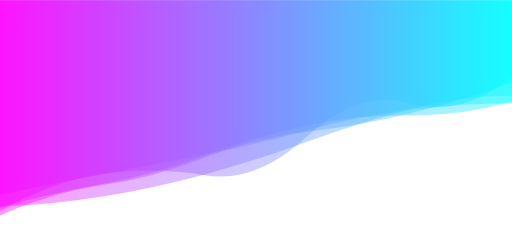
t = 0.00 s
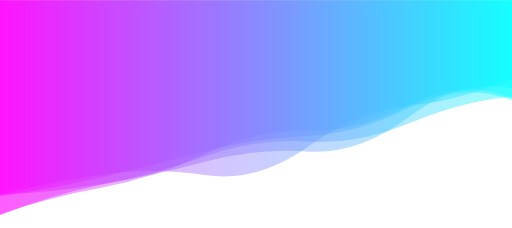
t = 1.67 s
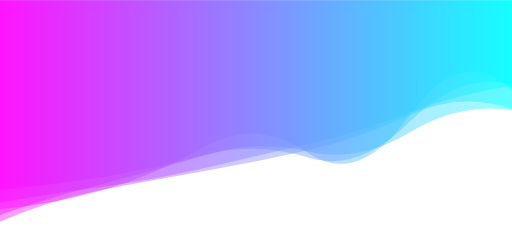
t = 3.33 s
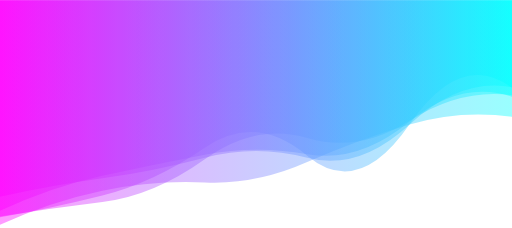
t = 5.00 s
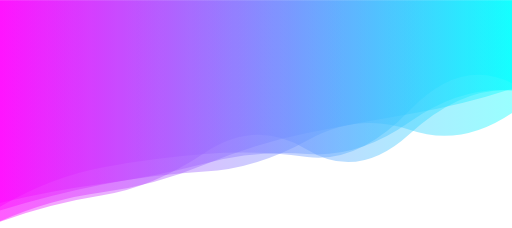
t = 6.67 s
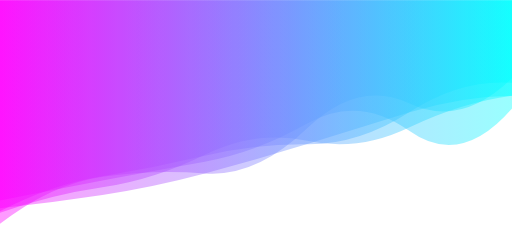
t = 8.34 s

The animated SVG that drew these frames (rendered in a browser with its animation timeline set to each time). Animation: 5 SMIL elements (animate=5); one cycle of 10.00 s, repeats indefinitely.

<svg xmlns="http://www.w3.org/2000/svg" xmlns:xlink="http://www.w3.org/1999/xlink" style="margin:auto;background:#ffffff;display:block;z-index:1;position:relative" width="1422" height="632" preserveAspectRatio="xMidYMid" viewBox="0 0 1422 632">
<g transform="translate(711,316) scale(1,1) translate(-711,-316)"><linearGradient id="lg-0.01374426868239742" x1="0" x2="1" y1="0" y2="0">
  <stop stop-color="#ff00ff" offset="0"></stop>
  <stop stop-color="#00ffff" offset="1"></stop>
</linearGradient><path d="" fill="url(#lg-0.01374426868239742)" opacity="0.4">
  <animate attributeName="d" dur="10s" repeatCount="indefinite" keyTimes="0;0.333;0.667;1" calcmod="spline" keySplines="0.2 0 0.2 1;0.2 0 0.2 1;0.2 0 0.2 1" begin="0s" values="M0 0L 0 598.1096699043065Q 142.2 534.1776021249576  284.4 513.5203490918898T 568.8 436.6141489034717T 853.2 364.99596323524673T 1137.6 314.8841952808335T 1422 228.5259067361082L 1422 0 Z;M0 0L 0 596.4451947550428Q 142.2 546.3659413707041  284.4 510.5359890345677T 568.8 430.8186841124304T 853.2 419.8614865753245T 1137.6 367.6572862461461T 1422 305.98823687312563L 1422 0 Z;M0 0L 0 573.5494046827927Q 142.2 490.28238262515976  284.4 464.2523756798348T 568.8 427.28783385855917T 853.2 435.12007607435487T 1137.6 306.1151171489547T 1422 230.47649728414007L 1422 0 Z;M0 0L 0 598.1096699043065Q 142.2 534.1776021249576  284.4 513.5203490918898T 568.8 436.6141489034717T 853.2 364.99596323524673T 1137.6 314.8841952808335T 1422 228.5259067361082L 1422 0 Z"></animate>
</path><path d="" fill="url(#lg-0.01374426868239742)" opacity="0.4">
  <animate attributeName="d" dur="10s" repeatCount="indefinite" keyTimes="0;0.333;0.667;1" calcmod="spline" keySplines="0.2 0 0.2 1;0.2 0 0.2 1;0.2 0 0.2 1" begin="-2s" values="M0 0L 0 552.7190626574308Q 142.2 525.8226553725524  284.4 498.53217138009785T 568.8 451.75144255480325T 853.2 341.4515084678128T 1137.6 372.0782233419247T 1422 304.7603503949075L 1422 0 Z;M0 0L 0 589.9508216603774Q 142.2 543.6806033477466  284.4 518.4572199659392T 568.8 417.6201566691982T 853.2 351.73574885743056T 1137.6 285.1131294613298T 1422 266.16869784502643L 1422 0 Z;M0 0L 0 631.3227180173687Q 142.2 562.0084084334721  284.4 532.2246629551595T 568.8 512.0287229934377T 853.2 461.42313320983095T 1137.6 341.8315397881322T 1422 325.93502253571955L 1422 0 Z;M0 0L 0 552.7190626574308Q 142.2 525.8226553725524  284.4 498.53217138009785T 568.8 451.75144255480325T 853.2 341.4515084678128T 1137.6 372.0782233419247T 1422 304.7603503949075L 1422 0 Z"></animate>
</path><path d="" fill="url(#lg-0.01374426868239742)" opacity="0.4">
  <animate attributeName="d" dur="10s" repeatCount="indefinite" keyTimes="0;0.333;0.667;1" calcmod="spline" keySplines="0.2 0 0.2 1;0.2 0 0.2 1;0.2 0 0.2 1" begin="-4s" values="M0 0L 0 556.9846574658411Q 142.2 515.1671389702565  284.4 497.1245476434091T 568.8 441.921719550288T 853.2 438.3755057542056T 1137.6 349.3798444077112T 1422 245.36766320326365L 1422 0 Z;M0 0L 0 586.815271014228Q 142.2 582.4369934272694  284.4 559.5424541943822T 568.8 498.1618715283818T 853.2 382.74756468205635T 1137.6 295.05974398400576T 1422 273.50510150104793L 1422 0 Z;M0 0L 0 520.1032068554407Q 142.2 513.1340750909193  284.4 489.15986506531004T 568.8 426.82602116505564T 853.2 435.9094573523647T 1137.6 334.87875773224965T 1422 233.11033462655962L 1422 0 Z;M0 0L 0 556.9846574658411Q 142.2 515.1671389702565  284.4 497.1245476434091T 568.8 441.921719550288T 853.2 438.3755057542056T 1137.6 349.3798444077112T 1422 245.36766320326365L 1422 0 Z"></animate>
</path><path d="" fill="url(#lg-0.01374426868239742)" opacity="0.4">
  <animate attributeName="d" dur="10s" repeatCount="indefinite" keyTimes="0;0.333;0.667;1" calcmod="spline" keySplines="0.2 0 0.2 1;0.2 0 0.2 1;0.2 0 0.2 1" begin="-6s" values="M0 0L 0 595.7783702721456Q 142.2 586.1609856232765  284.4 542.6875022682395T 568.8 401.18614808298423T 853.2 441.81305496271267T 1137.6 328.3188415725667T 1422 239.07412089878102L 1422 0 Z;M0 0L 0 619.7730234845028Q 142.2 558.7868961293871  284.4 541.5875151930035T 568.8 429.45306492772966T 853.2 408.34751915850313T 1137.6 382.2070499214387T 1422 252.4110059405034L 1422 0 Z;M0 0L 0 521.1149056742433Q 142.2 497.25020287161317  284.4 468.6350227306056T 568.8 428.5611648727991T 853.2 349.36456414025474T 1137.6 285.03807912777756T 1422 294.76403776470755L 1422 0 Z;M0 0L 0 595.7783702721456Q 142.2 586.1609856232765  284.4 542.6875022682395T 568.8 401.18614808298423T 853.2 441.81305496271267T 1137.6 328.3188415725667T 1422 239.07412089878102L 1422 0 Z"></animate>
</path><path d="" fill="url(#lg-0.01374426868239742)" opacity="0.4">
  <animate attributeName="d" dur="10s" repeatCount="indefinite" keyTimes="0;0.333;0.667;1" calcmod="spline" keySplines="0.2 0 0.2 1;0.2 0 0.2 1;0.2 0 0.2 1" begin="-8s" values="M0 0L 0 530.4625337243648Q 142.2 504.44935668470436  284.4 484.156672445395T 568.8 485.7351443532722T 853.2 414.5416903702095T 1137.6 294.7331023852528T 1422 218.05193513182007L 1422 0 Z;M0 0L 0 608.0624770343431Q 142.2 585.2742019264828  284.4 568.4585130265671T 568.8 436.57947523285713T 853.2 378.96282209330343T 1137.6 339.126508949633T 1422 269.06040078287526L 1422 0 Z;M0 0L 0 622.5999070488051Q 142.2 501.83737380322174  284.4 481.2019612263357T 568.8 485.8893790270932T 853.2 353.18290131696926T 1137.6 280.8815833723527T 1422 210.55957699818197L 1422 0 Z;M0 0L 0 530.4625337243648Q 142.2 504.44935668470436  284.4 484.156672445395T 568.8 485.7351443532722T 853.2 414.5416903702095T 1137.6 294.7331023852528T 1422 218.05193513182007L 1422 0 Z"></animate>
</path></g>
</svg>
